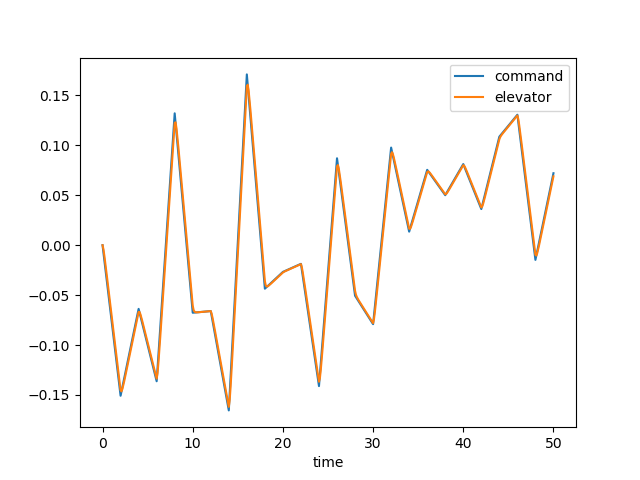

The file beside this chart, header and first rows:
time, dec, de, u, w, q, theta, mode
0.0, 0.0, 0.0, 0.0, 0.0, 0.0, 0.0, 0.0
0.1, -0.007539, -0.004152, -0.0004185, 0.005817, 0.0002523, 8.150147550622933e-06, 0.0
0.2, -0.01508, -0.01044, -0.002234, 0.03266, 0.001071, 6.886852497700602e-05, 0.0
0.3, -0.02262, -0.01753, -0.006313, 0.09468, 0.002488, 0.0002417, 0.0
0.4, -0.03016, -0.0249, -0.01341, 0.2035, 0.004435, 0.0005835, 0.0
0.5, -0.0377, -0.03237, -0.02418, 0.3676, 0.006809, 0.001142, 0.0
0.6, -0.04524, -0.03989, -0.03915, 0.593, 0.0095, 0.001955, 0.0
0.7, -0.05278, -0.04742, -0.05875, 0.8826, 0.0124, 0.003049, 0.0
0.8, -0.06031, -0.05496, -0.08331, 1.237, 0.01542, 0.004439, 0.0
0.9, -0.06785, -0.0625, -0.1131, 1.655, 0.01846, 0.006132, 0.0
1.0, -0.07539, -0.07003, -0.1482, 2.134, 0.02146, 0.008128, 0.0
1.1, -0.08293, -0.07757, -0.1887, 2.669, 0.02435, 0.01042, 0.0
1.2, -0.09047, -0.08511, -0.2347, 3.255, 0.02708, 0.01299, 0.0
1.3, -0.09801, -0.09265, -0.286, 3.886, 0.02963, 0.01583, 0.0
1.4, -0.1056, -0.1002, -0.3428, 4.555, 0.03196, 0.01891, 0.0
1.5, -0.1131, -0.1077, -0.4047, 5.257, 0.03407, 0.02221, 0.0
1.6, -0.1206, -0.1153, -0.4718, 5.985, 0.03593, 0.02572, 0.0
1.7, -0.1282, -0.1228, -0.5438, 6.732, 0.03757, 0.02939, 0.0
1.8, -0.1357, -0.1303, -0.6206, 7.492, 0.03898, 0.03322, 0.0
1.9, -0.1432, -0.1379, -0.7022, 8.261, 0.04018, 0.03718, 0.0
2.0, -0.1508, -0.1454, -0.7883, 9.034, 0.04119, 0.04125, 0.0
2.1, -0.1464, -0.1464, -0.8782, 9.798, 0.04164, 0.0454, 0.0
2.2, -0.1421, -0.144, -0.9702, 10.52, 0.04104, 0.04954, 0.0
2.3, -0.1377, -0.1404, -1.063, 11.19, 0.03937, 0.05357, 0.0
2.4, -0.1334, -0.1363, -1.155, 11.77, 0.03677, 0.05739, 0.0
2.5, -0.129, -0.1321, -1.246, 12.26, 0.03341, 0.0609, 0.0
2.6, -0.1247, -0.1278, -1.334, 12.63, 0.0295, 0.06405, 0.0
2.7, -0.1203, -0.1234, -1.419, 12.9, 0.02522, 0.06679, 0.0
2.8, -0.116, -0.1191, -1.5, 13.05, 0.02074, 0.06909, 0.0
2.9, -0.1116, -0.1147, -1.577, 13.09, 0.01621, 0.07093, 0.0
3.0, -0.1073, -0.1104, -1.65, 13.02, 0.01176, 0.07233, 0.0
3.1, -0.1029, -0.106, -1.718, 12.85, 0.007498, 0.07329, 0.0
3.2, -0.09857, -0.1017, -1.783, 12.6, 0.003509, 0.07384, 0.0
3.3, -0.09422, -0.09731, -1.843, 12.26, -0.0001456, 0.07401, 0.0
3.4, -0.08987, -0.09296, -1.899, 11.86, -0.003423, 0.07382, 0.0
3.5, -0.08552, -0.08861, -1.952, 11.4, -0.006298, 0.07334, 0.0
3.6, -0.08116, -0.08426, -2.001, 10.9, -0.008761, 0.07258, 0.0
3.7, -0.07681, -0.07991, -2.047, 10.36, -0.01082, 0.0716, 0.0
3.8, -0.07246, -0.07555, -2.091, 9.803, -0.01248, 0.07043, 0.0
3.9, -0.06811, -0.0712, -2.131, 9.228, -0.01378, 0.06911, 0.0
4.0, -0.06376, -0.06685, -2.17, 8.647, -0.01474, 0.06769, 0.0
4.1, -0.06738, -0.06689, -2.207, 8.073, -0.01514, 0.06618, 0.0
4.2, -0.07101, -0.0692, -2.244, 7.528, -0.01468, 0.06469, 0.0
4.3, -0.07463, -0.07234, -2.283, 7.032, -0.01337, 0.06328, 0.0
4.4, -0.07826, -0.07579, -2.322, 6.6, -0.01133, 0.06204, 0.0
4.5, -0.08188, -0.07934, -2.365, 6.246, -0.008694, 0.06103, 0.0
4.6, -0.08551, -0.08295, -2.411, 5.976, -0.005627, 0.06031, 0.0
4.7, -0.08913, -0.08656, -2.461, 5.795, -0.002275, 0.05991, 0.0
4.8, -0.09276, -0.09018, -2.516, 5.704, 0.001231, 0.05986, 0.0
4.9, -0.09638, -0.09381, -2.575, 5.699, 0.004771, 0.06016, 0.0
5.0, -0.1, -0.09743, -2.639, 5.779, 0.008244, 0.06081, 0.0
5.1, -0.1036, -0.1011, -2.707, 5.935, 0.01157, 0.0618, 0.0
5.2, -0.1073, -0.1047, -2.78, 6.162, 0.01468, 0.06312, 0.0
5.3, -0.1109, -0.1083, -2.858, 6.45, 0.01753, 0.06473, 0.0
5.4, -0.1145, -0.1119, -2.941, 6.791, 0.02007, 0.06661, 0.0
5.5, -0.1181, -0.1156, -3.028, 7.176, 0.02231, 0.06873, 0.0
5.6, -0.1218, -0.1192, -3.118, 7.596, 0.02422, 0.07106, 0.0
5.7, -0.1254, -0.1228, -3.213, 8.042, 0.02581, 0.07357, 0.0
5.8, -0.129, -0.1264, -3.311, 8.507, 0.02709, 0.07621, 0.0
5.9, -0.1326, -0.1301, -3.413, 8.983, 0.02808, 0.07898, 0.0
... 441 more rows
